Image classification data set "Dataset" (NikitaDas1998/Agro_AI on GitHub). Class labels (4): black rot, esca, healthy, leaf blight.

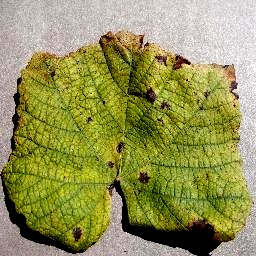
Label: leaf blight

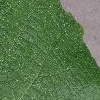
Label: healthy

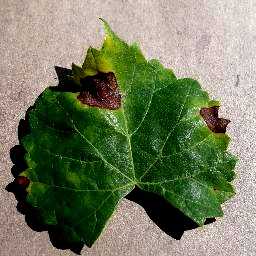
Label: black rot

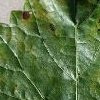
Label: esca

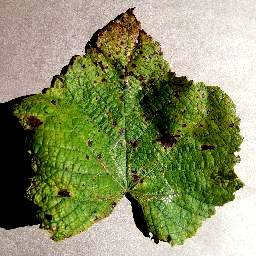
Label: leaf blight

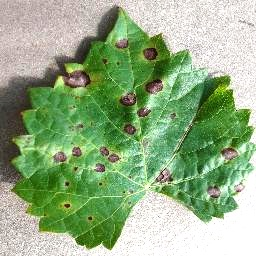
Label: black rot
